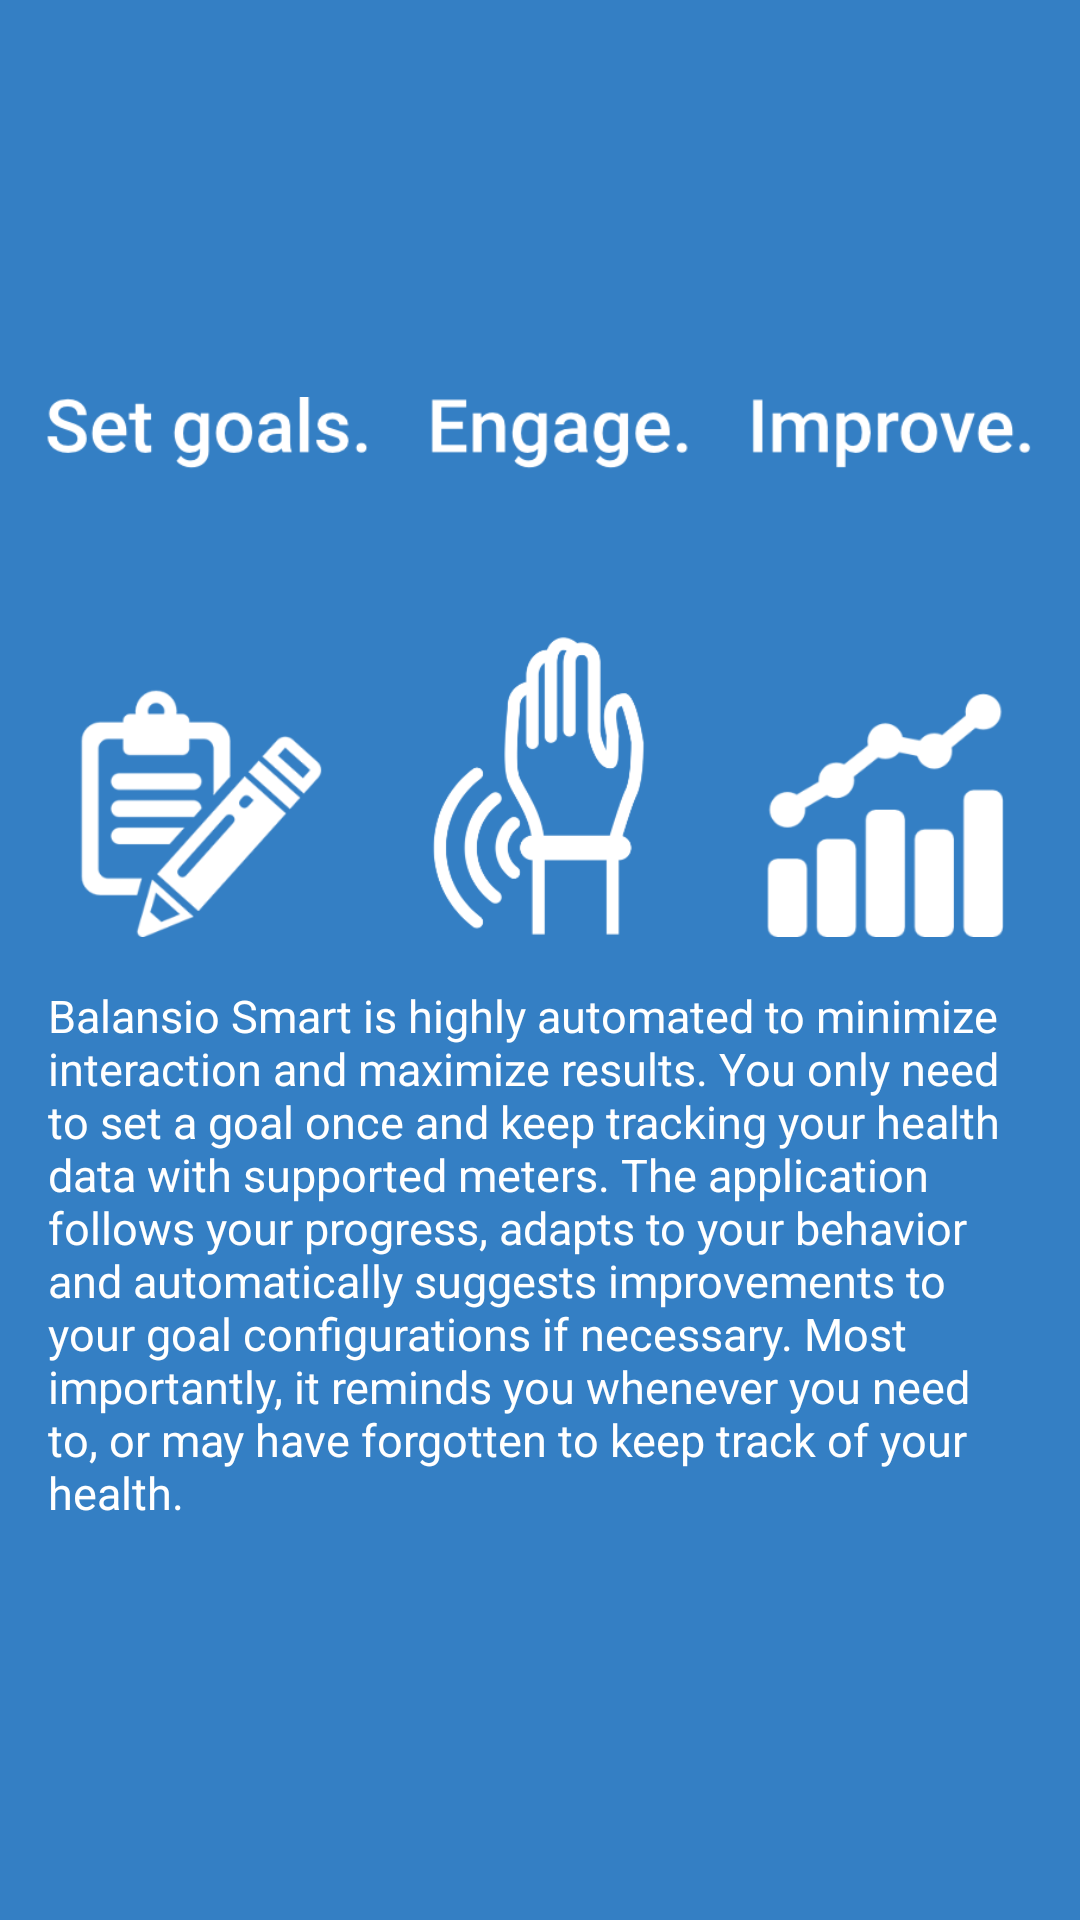

Produce the Android XML layout that renders to this screen, including the resource entries it uses.
<!-- AndroidManifest.xml: application theme AppTheme -->
<!-- res/layout/welcome_slide2.xml -->
<?xml version="1.0" encoding="utf-8"?>
<RelativeLayout xmlns:android="http://schemas.android.com/apk/res/android"
    style="@style/BSCenteredFragment.Intro">

    <LinearLayout
        style="@style/BSCenteredContainer">

        <ImageView
            style="@style/BSSplashImage"
            android:src="@drawable/splash_2" />

        <TextView
            style="@style/BSContent.Intro"
            android:text="@string/slide_2_description"
             />

    </LinearLayout>

</RelativeLayout>
<!-- resources referenced by this layout -->
<resources>
  <!-- drawable splash_2: png bitmap (drawable, 37680 bytes) -->
  <string name="slide_2_description">
  
          Balansio Smart is highly automated to minimize interaction and maximize results.
          You only need to set a goal once and keep tracking your health data with supported meters.
          The application follows your progress, adapts to your behavior and automatically suggests improvements to your goal configurations if necessary.
          Most importantly, it reminds you whenever you need to, or may have forgotten to keep track of your health.
  
      </string>
  <style name="BSCenteredContainer">
          <item name="android:orientation">vertical</item>
          <item name="android:layout_width">wrap_content</item>
          <item name="android:layout_height">wrap_content</item>
          <item name="android:gravity">center</item>
          <item name="android:layout_margin">@dimen/bs_generalContentPadding</item>
          <item name="android:layout_centerHorizontal">true</item>
      </style>
  <style name="BSCenteredFragment.Intro">
          <item name="android:background">@color/bs_emphasis</item>
      </style>
  <style name="BSContent.Intro">
          <item name="android:textColor">@color/bs_contentLight</item>
      </style>
  <style name="BSSplashImage">
          <item name="android:layout_width">match_parent</item>
          <item name="android:layout_height">@dimen/splash_img_diameter</item>
          <item name="android:layout_gravity">center</item>
          <item name="android:layout_centerHorizontal">true</item>
          <item name="android:layout_marginTop">@dimen/bs_generalContentPadding</item>
          <item name="android:layout_marginBottom">@dimen/bs_generalContentPadding</item>
      </style>
  <style name="AppTheme" parent="Theme.AppCompat.Light.DarkActionBar">
          
          <item name="colorPrimary">@color/bs_content</item>
          <item name="colorPrimaryDark">@color/bs_contentDark</item>
          <item name="colorAccent">@color/bs_emphasis</item>
  
          <item name="windowActionBar">false</item>
          <item name="windowNoTitle">true</item>
      </style>
  <dimen name="bs_generalContentPadding">8dp</dimen>
  <color name="bs_emphasis">#347FC4</color>
  <color name="bs_contentLight">#FFFFFF</color>
  <dimen name="splash_img_diameter">180dp</dimen>
  <color name="bs_content">#828282</color>
  <color name="bs_contentDark">#5A5A5A</color>
</resources>
